pico-8 play session: mixed d-pad (fixed 12-tick cycle)

[t = 4 s] mixed d-pad (1.2s cycle ×~3): → ← ↑ ↓ + 🅾/❎ taps, ~4s
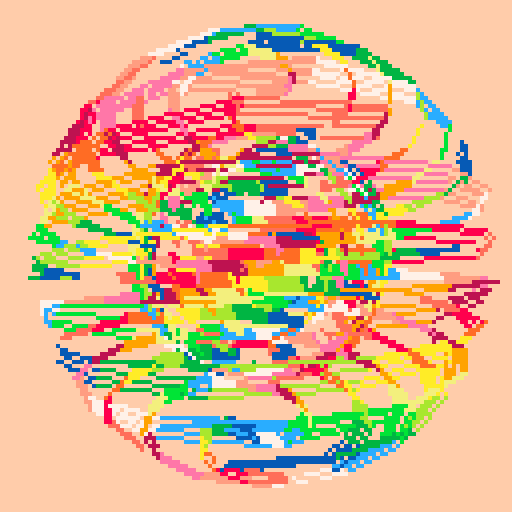
[t = 6 s] mixed d-pad (1.2s cycle ×~5): → ← ↑ ↓ + 🅾/❎ taps, ~6s
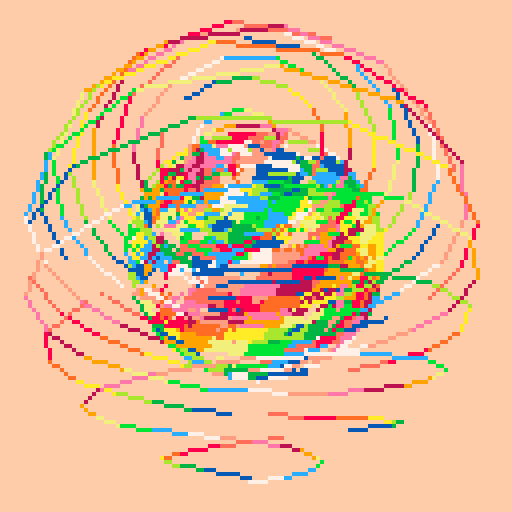
[t = 8 s] mixed d-pad (1.2s cycle ×~6): → ← ↑ ↓ + 🅾/❎ taps, ~8s
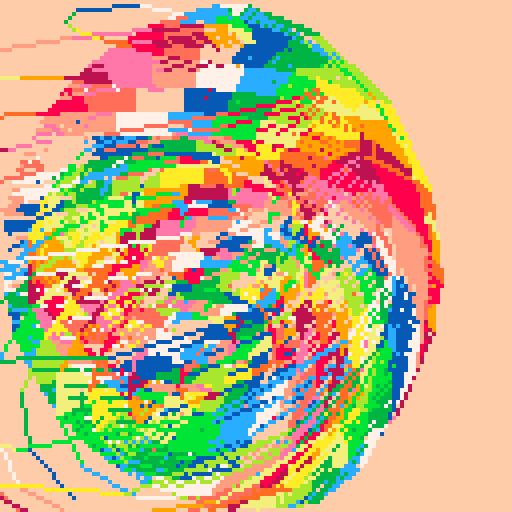

pico-8 cartridge
version 33
__lua__
-- lofi 3d 3
-- [redacted]
-- 10/25/21 9:01pm

-- based on 3d demo
-- by @noahrosamilia

-- circle maths 
-- https://www.cmu.edu/biolphys/deserno/pdf/sphere_equi.pdf

-- new seed every day of the year 
srand(31*stat(81)+stat(82)) 

p1={7,6,135,10,138,11,139,3,131,12,140,1,129,130,128,0}
p2={7,135,10,9,15,143,142,137,14,136,8,2,130,133,128,0}
p3={7,15,143,142,14,8,136,137,9,10,135,138,11,139,12,140}

p={p1,p2,p3}
c=rnd(p)

pal(c,1)

function draw_shape(s)
	for i,l in ipairs(s[2]) do
		draw_line(s[1][l[1]],s[1][l[2]],i)
	end
end

function draw_line(p1,p2,c)
	x0,y0=project(p1)
	x1,y1=project(p2)
	line(x0,y0,x1,y1,c)
end

function draw_point(p,c)
	x,y=project(p)
	pset(x,y,c)
end

function project(p)
	-- calculate x,y and center it
	x=(p[1]-cam[1])*mult/(p[3]-cam[3])+127/2
	y=-(p[2]-cam[2])*mult/(p[3]-cam[3])+127/2
	return x,y
end

function translate_shape(s,t)
	-- copy shape, 0 out points,
	-- keep og lines
	ns={{},s[2]}
	-- add displacement to point
	for p in all(s[1])do
		add(ns[1],{p[1]+t[1],p[2]+t[2],p[3]+t[3]})
	end
	return ns
end

function rotate_shape(s,a,r)
	-- copy shape, 0 out points
	-- keep og lines
	ns={{},s[2]}
	for p in all(s[1])do
		add(ns[1],rotate_point(p,a,r))
	end
	return ns
end

function rotate_point(p,a,r)
	-- figure axis we're rotating
	if a==1 then
		x,y,z=3,2,1
	elseif a==2 then
		x,y,z=1,3,2
	elseif a==3 then
		x,y,z=1,2,3
	end
	
	_x=cos(r)*p[x]-sin(r)*p[y]
	_y=sin(r)*p[x]+cos(r)*p[y]
	np={}
	np[x]=_x
	np[y]=_y
	np[z]=p[z]
	return np
end

function limit_int(v,l)
	if v>0 then
		return min(v,l)
	else
		return max(v,-l)
	end
end

function burn()
	for p=0,384 do
		x=rnd(128)\1
		y=rnd(128)\1
		pc=pget(x,y)
		if pc!=0 then
			pset(x,y,pc-1)
		else
			pset(x,y,0)
		end
	end
end

function fuzz(big)
	if big then
		sz=10
		cnt=512
	else
		sz=3
		cnt=384
	end

	for p=0,cnt do
		x=rnd(128)\1
		y=rnd(128)\1
		pc=pget(x,y)
		if pc!=0 then
			for l=1,rnd(sz)\1 do
			pset(x-l,y,pc)
			pset(x+l,y,pc)
			end
		end		
	end
end

function forward()
	v=c[1]
	del(c,v)
	c[#c+1]=v
	pal(c,1)
end

function backward()
	v=c[#c]
	del(c,v)
	for i=#c+1,1,-1 do
		if i!=1 then
			c[i]=c[i-1]
		else
			c[i]=v
		end
	end
	pal(c,1)
end

function build_circ(shape,n,s)
	phi=2*(3-sqrt(5))
	for i=0,n do
		y=1-(i/(n-1))*2
		r=sqrt(1-y*y)
		theta=phi*i
		x=cos(theta)*r
		z=sin(theta)*r
		add(shape[1],{x*s,y*s,z*s})
	end
	
	for i=1,#shape[1]-2 do
		add(shape[2],{i,i+2})
	end
end

function centr_circ(r,c)
		for x=0,128 do
			y=sqrt(r^2-(x-64)^2)+64
			line(x,128,x,y,c)
			line(x,0,x,128-y,c)
		end
end

for i=1,rnd()*16 do
	forward()
end

for p=1,24 do
	po={p,p+1}
end

cam={0,0,-1.5}
mult=64

cir1={{},{}}
cir2={{},{}}
build_circ(cir1,256,1)
build_circ(cir2,128,2/3)
cir2=rotate_shape(cir2,1,0.25)

burn_count=10+(50*rnd())\1
burn_var=3+(10*rnd())\1

cntr_dthr=rnd()<=0.25

a=1+rnd(2)\1
ac=(1+rnd(10)\1)*60

month=stat(81)
day=stat(82)
cls()
_set_fps(60)
::♥::
if t()<2 then
	print("lofi 3d 3",46,59,1)
	print(month.."/"..day,55,65)
else
	if btn(❎) and btn(🅾️) or 
		time()%burn_var==0 then
			burn_count=10+(50*rnd())\1
			burn_var=3+(10*rnd())\1
			centr_circ(64,0)
	elseif burn_count>0 then
		centr_circ(64,0)
		burn_count-=1
	else
		centr_circ(32,0)
		if cntr_dthr then
			fillp(0b0111010101111111)
			circfill(63,63,32,1)
			fillp()
		end
	end
	
	if btn(⬅️) then cam[1] -= 0.01 end
	if btn(➡️) then cam[1] += 0.01 end
	if btn(⬆️) then cam[2] += 0.01 end
	if btn(⬇️) then cam[2] -= 0.01 end
	if btn(❎) then cam[3] -= 0.01 end
	if btn(🅾️) then cam[3] += 0.01 end
	
	if btn(⬆️) and btn(⬇️) or
		btn(➡️) and btn(⬅️) then
			print("cam.x="..cam[1],0,0,2)
			print("cam.y="..cam[2],0,6,2)
			print("cam.z="..cam[3],0,12,2)
	end
	
	if ac<=0 then
		if a==1 then
			a=2
		else
			a=1
		end
		ac=(1+rnd(10)\1)*60
	else
		ac-=1
	end
	
	cir2=rotate_shape(cir2,a,0.004)
	cir1=rotate_shape(cir1,a,0.004)
	draw_shape(cir2)
	draw_shape(cir1)
end
flip()
goto ♥
